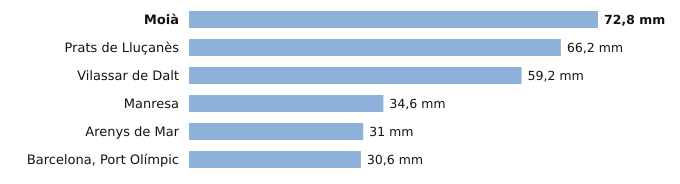

Source data for this figure (header and first rows):
estacion, provincia, indicativo, mm_6_dias_anteriores, mm_hoy, mm_7_dias, horas_de_hoy
Moià, Barcelona, 0120X, 72.8, 0.0, 72.8, 1
Prats de Lluçanès, Barcelona, 0114X, 66.2, 0.0, 66.2, 1
Vilassar de Dalt, Barcelona, 0244X, 59.2, 0.0, 59.2, 1
Manresa, Barcelona, 0149X, 34.6, 0.0, 34.6, 1
Arenys de Mar, Barcelona, 0252D, 31.0, 0.0, 31.0, 1
Barcelona, Port Olímpic, Barcelona, 0201D, 30.6, 0.0, 30.6, 1
